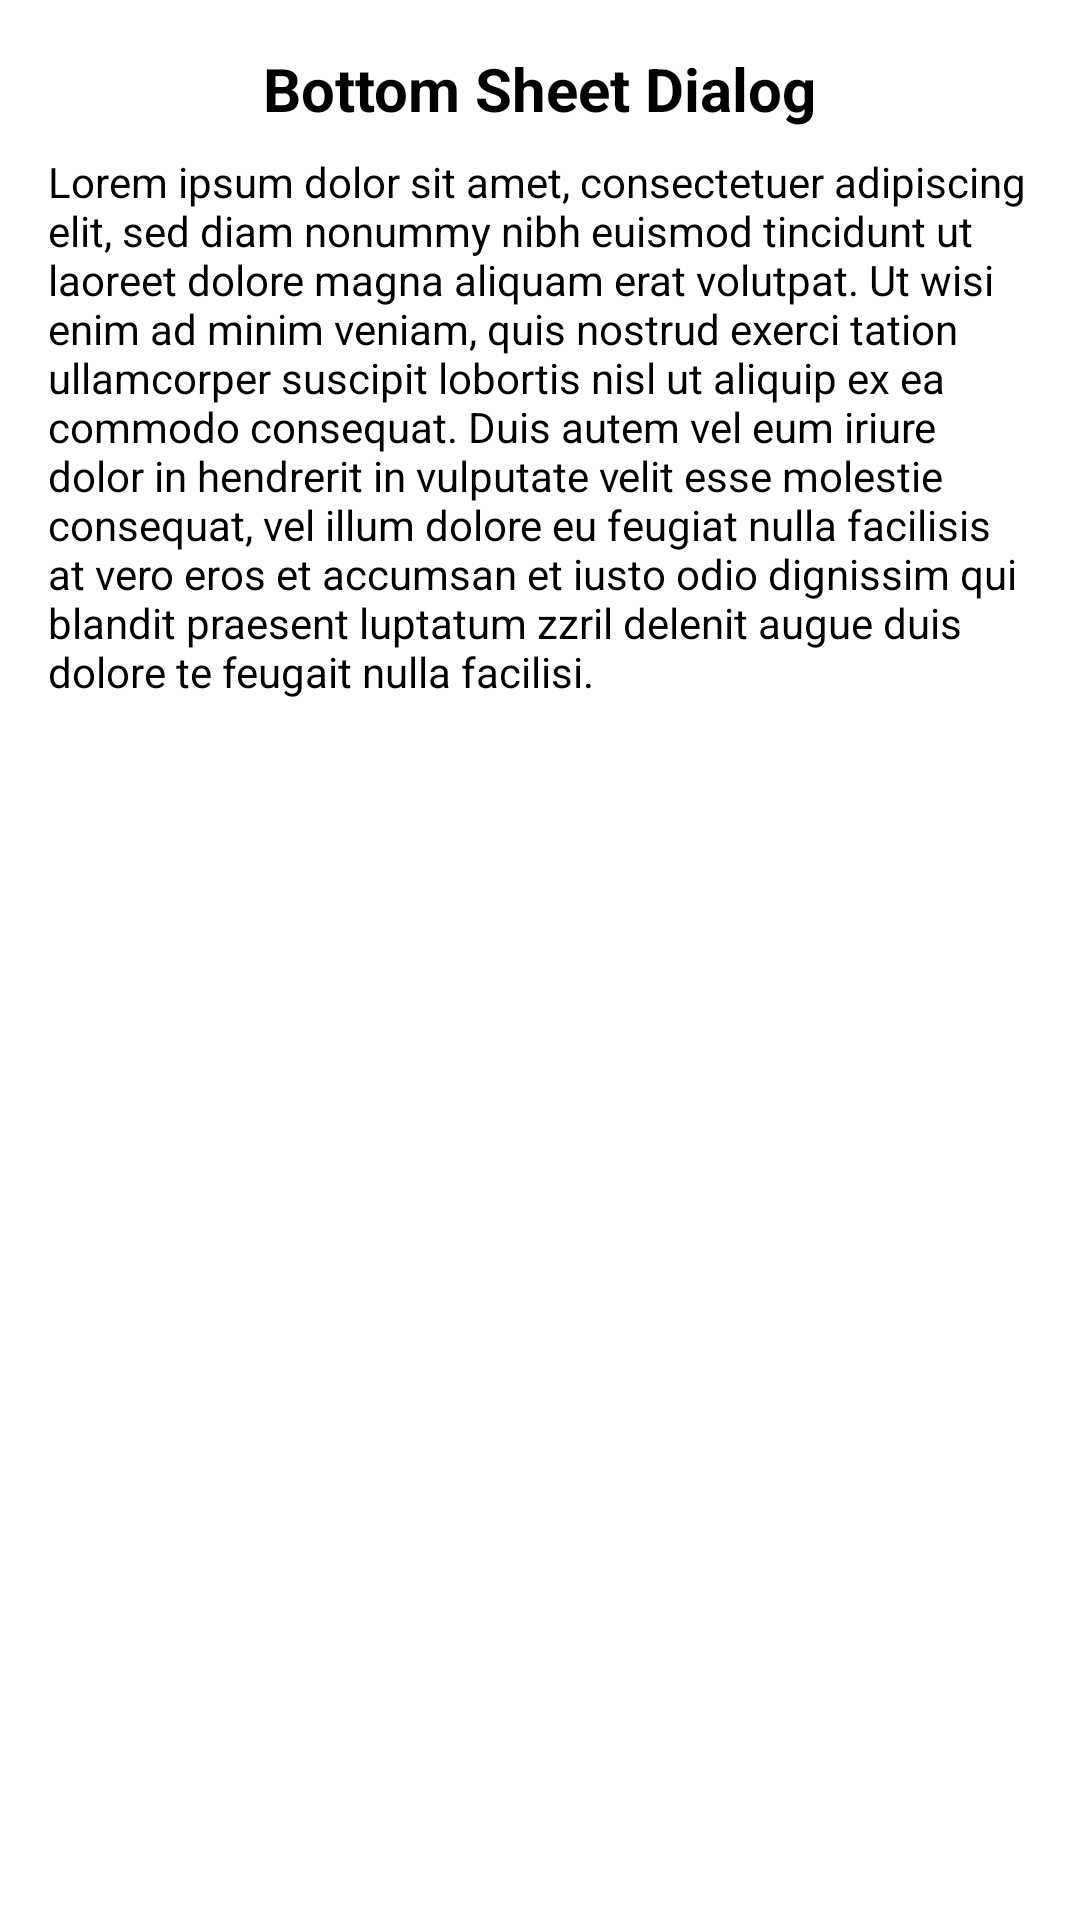

The Android layout XML behind this screen, and the referenced resources:
<!-- AndroidManifest.xml: application theme AppTheme -->
<!-- res/layout/layout_bottom_sheet.xml -->
<?xml version="1.0" encoding="utf-8"?>
<androidx.appcompat.widget.LinearLayoutCompat
    xmlns:android="http://schemas.android.com/apk/res/android"
    android:background="@drawable/bg_bottom_sheet"
    android:orientation="vertical"
    android:padding="16dp"
    android:id="@+id/bottomSheetContainer"
    android:clipToPadding="false"
    android:layout_width="match_parent"
    android:layout_height="wrap_content">

    <TextView
        android:textSize="20sp"
        android:textColor="@android:color/black"
        android:textStyle="bold"
        android:text="Bottom Sheet Dialog"
        android:layout_gravity="center_horizontal"
        android:layout_width="wrap_content"
        android:layout_height="wrap_content" />

    <TextView
        android:layout_marginTop="8dp"
        android:textColor="@android:color/black"
        android:text="Lorem ipsum dolor sit amet, consectetuer adipiscing elit, sed diam nonummy nibh euismod tincidunt ut laoreet dolore magna aliquam erat volutpat. Ut wisi enim ad minim veniam, quis nostrud exerci tation ullamcorper suscipit lobortis nisl ut aliquip ex ea commodo consequat. Duis autem vel eum iriure dolor in hendrerit in vulputate velit esse molestie consequat, vel illum dolore eu feugiat nulla facilisis at vero eros et accumsan et iusto odio dignissim qui blandit praesent luptatum zzril delenit augue duis dolore te feugait nulla facilisi."
        android:layout_gravity="center_horizontal"
        android:layout_width="wrap_content"
        android:layout_height="wrap_content" />

</androidx.appcompat.widget.LinearLayoutCompat>
<!-- resources referenced by this layout -->
<resources>
  <!-- drawable bg_bottom_sheet (drawable) -->
  <?xml version="1.0" encoding="utf-8"?>
  <shape
      android:shape="rectangle"
      xmlns:android="http://schemas.android.com/apk/res/android">
  
      <corners
          android:topLeftRadius="16dp"
          android:topRightRadius="16dp"
          android:bottomLeftRadius="0dp"
          android:bottomRightRadius="0dp"
          />
  
      <solid android:color="@android:color/white" />
  
  </shape>
  <style name="AppTheme" parent="Theme.MaterialComponents.Light.DarkActionBar">
          <item name="colorPrimary">@color/colorPrimary</item>
          <item name="colorPrimaryDark">@color/colorPrimaryDark</item>
          <item name="colorSecondary">@color/colorAccent</item>
          <item name="colorOnSecondary">@android:color/white</item>
      </style>
  <color name="colorPrimary">#EF5350</color>
  <color name="colorPrimaryDark">#E53935</color>
  <color name="colorAccent">#64B5F6</color>
</resources>
